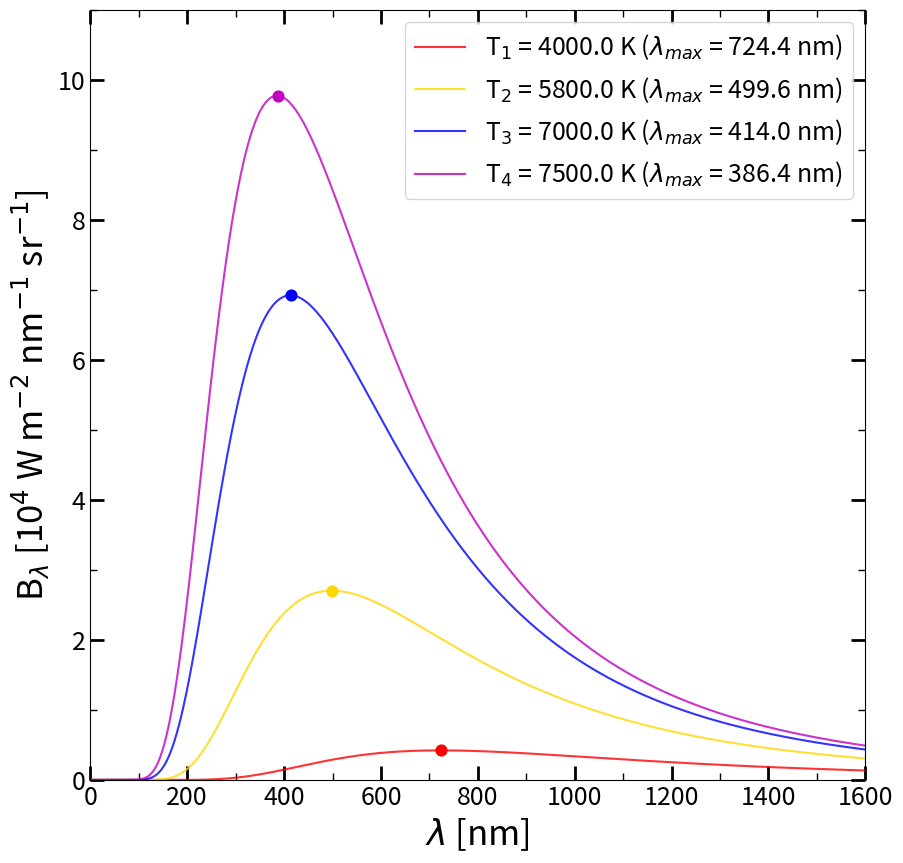

The script that saved this image:
import numpy as np
import matplotlib.pyplot as plt

#Physical constants
h = 6.626e-34
c = 2.99e+8
k = 1.38e-23

#Planck function
def Blam(lam,t0):
    a0 = 2.0*h*c**2
    b0 = h*c/(lam*k*t0)
    return (a0/(lam)**5)*(np.exp(b0)-1)**-1
lam = np.arange(1e-9,3e-6,1e-9)

#FIGURE1
fig1 = plt.figure(figsize=(10,10))
#fmt = FormatStrFormatter('%.3f')
major_ticks = np.arange(0,3000,200)
minor_ticks = np.arange(0,3000,100)
major_ticks2 = np.arange(0,20,2)
minor_ticks2 = np.arange(0,20,1)

#Temperatures of Blackbodies
t1 = 4000
t2 = 5800 #Temperature of the Sun
t3 = 7000
t4 = 7500

#Wien's displacement law
#Wavelenght at which the maximum takes place
lam_max1 = 0.002897755/t1
lam_max2 = 0.002897755/t2
lam_max3 = 0.002897755/t3
lam_max4 = 0.002897755/t4

ax = fig1.add_subplot(1,1,1)
ax.plot(1e9*lam,1e-9*1e-4*Blam(lam,t1),c='r',alpha=0.8,label='T$_{1}$ = %.1f K ($\lambda_{max}$ = %.1f nm)' %(t1,lam_max1*1e9))
ax.plot(1e9*lam,1e-9*1e-4*Blam(lam,t2),c='gold',alpha=0.8,label='T$_{2}$ = %.1f K ($\lambda_{max}$ = %.1f nm)' %(t2,lam_max2*1e9))
ax.plot(1e9*lam,1e-9*1e-4*Blam(lam,t3),c='b',alpha=0.8,label='T$_{3}$ = %.1f K ($\lambda_{max}$ = %.1f nm)' %(t3,lam_max3*1e9))
ax.plot(1e9*lam,1e-9*1e-4*Blam(lam,t4),c='m',alpha=0.8,label='T$_{4}$ = %.1f K ($\lambda_{max}$ = %.1f nm)' %(t4,lam_max4*1e9))
ax.scatter(1e9*lam_max1,1e-9*1e-4*Blam(lam_max1,t1),s=60,c='r',zorder=10)
ax.scatter(1e9*lam_max2,1e-9*1e-4*Blam(lam_max2,t2),s=60,c='gold',zorder=10)
ax.scatter(1e9*lam_max3,1e-9*1e-4*Blam(lam_max3,t3),s=60,c='b',zorder=10)
ax.scatter(1e9*lam_max4,1e-9*1e-4*Blam(lam_max4,t4),s=60,c='m',zorder=10)
ax.tick_params(which='major',direction='in',top=True,right=True,width=2,length=10,labelsize=18)
ax.tick_params(which='minor',direction='in',top=True,right=True,width=1,length=5,labelsize=18)
ax.set_xticks(major_ticks)
ax.set_xticks(minor_ticks, minor=True)
ax.set_yticks(major_ticks2)
ax.set_yticks(minor_ticks2, minor=True)
plt.xlabel('$\lambda$ [nm]',fontsize=25)
plt.ylabel('B$_{\lambda}$ [10$^{4}$ W m$^{-2}$ nm$^{-1}$ sr$^{-1}$]',fontsize=25)
plt.xlim(0,1600)
plt.ylim(0,11)
ax.legend(scatterpoints=1,loc='upper right',fontsize=18,columnspacing=1.0)

plt.show()
